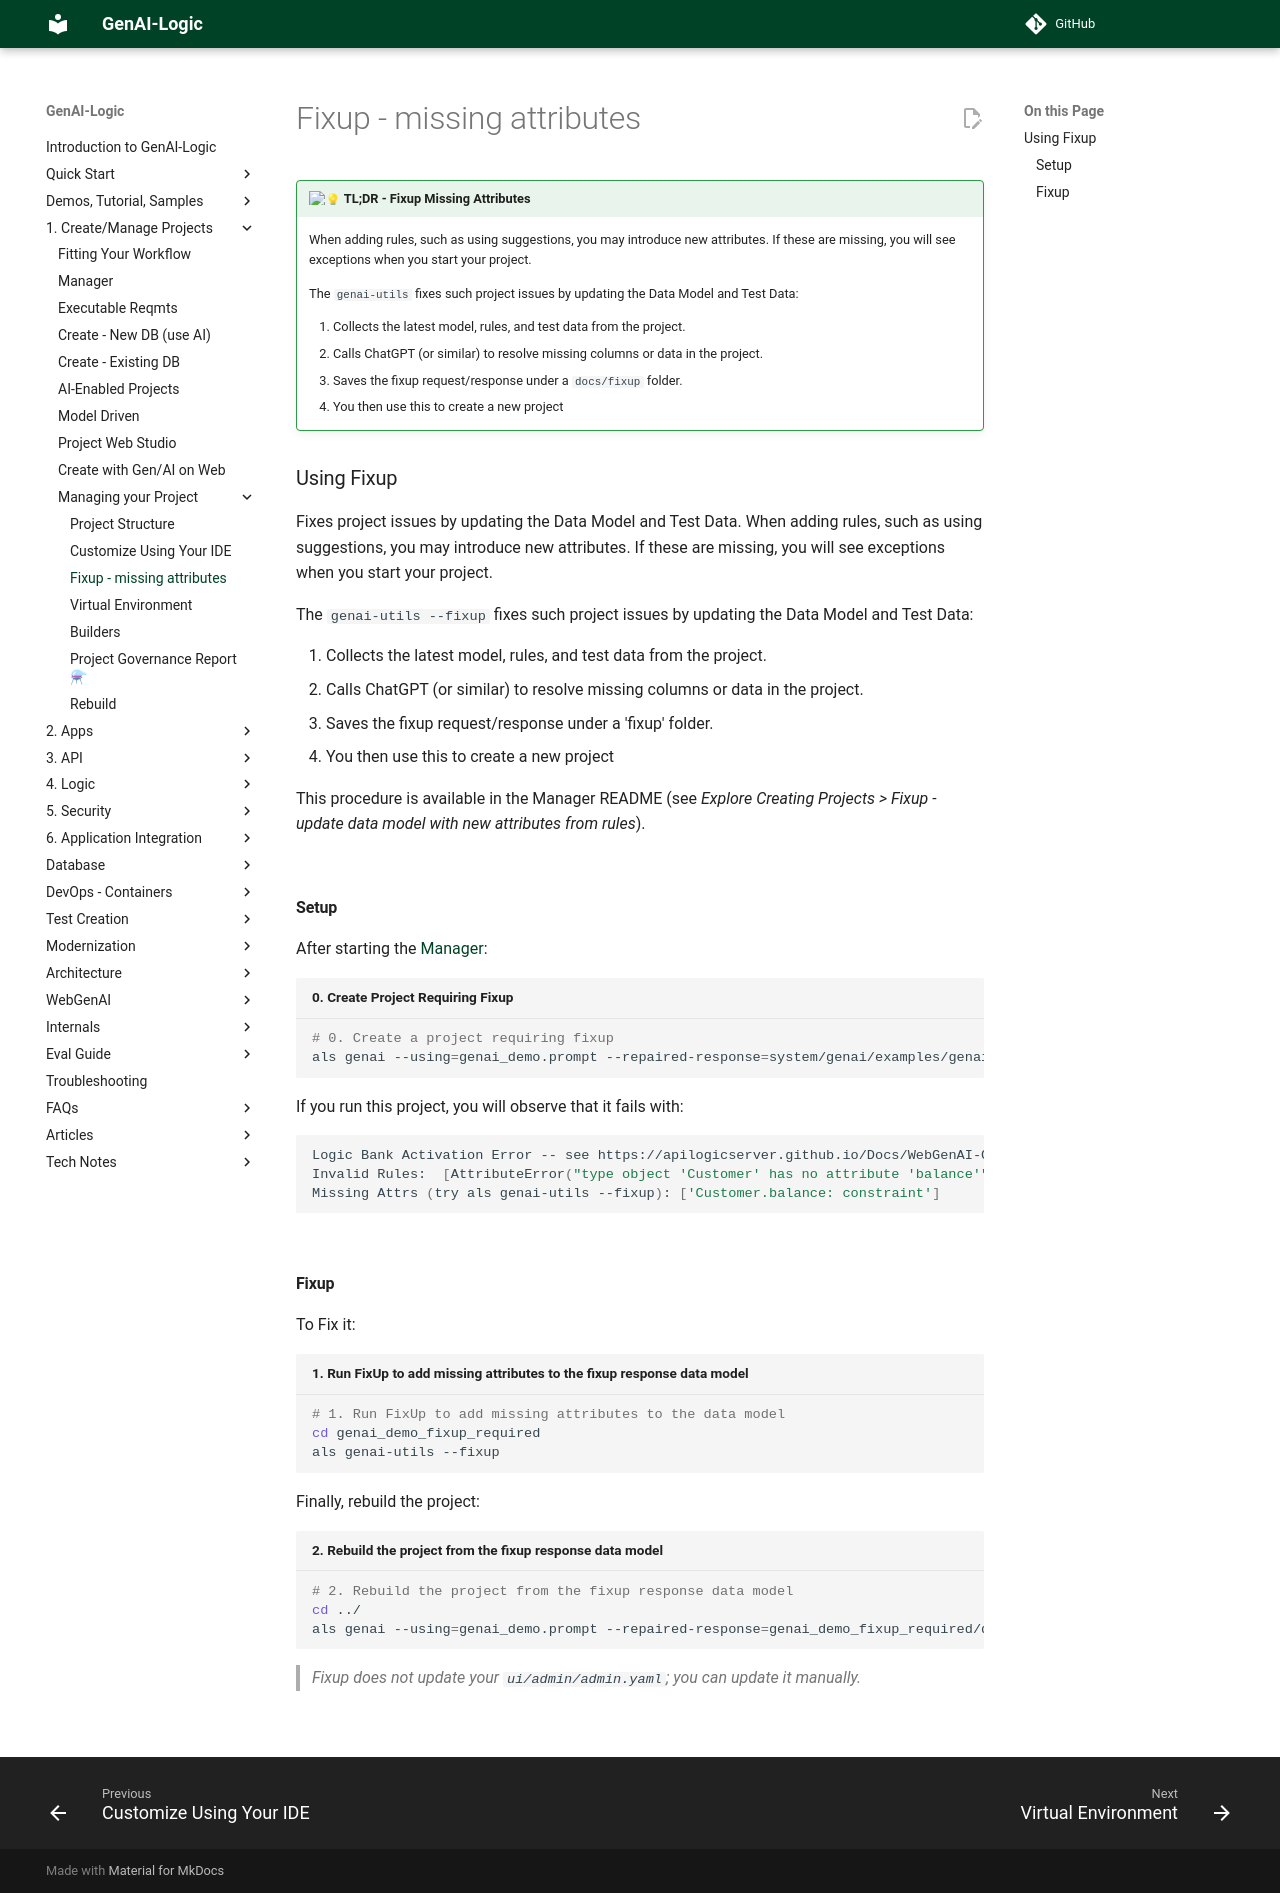

repository: ApiLogicServer/Docs · page: IDE-Fixup-Attrs/index.html · generator: jekyll

!!! pied-piper ":bulb: TL;DR - Fixup Missing Attributes"

    When adding rules, such as using suggestions, you may introduce new attributes.
    If these are missing, you will see exceptions when you start your project.
    
    The `genai-utils` fixes such project issues by updating the Data Model and Test Data:

    1. Collects the latest model, rules, and test data from the project. 
    2. Calls ChatGPT (or similar) to resolve missing columns or data in the project.
    3. Saves the fixup request/response under a `docs/fixup` folder.
    4. You then use this to create a new project

## Using Fixup

Fixes project issues by updating the Data Model and Test Data.
When adding rules, such as using suggestions, you may introduce new attributes.
If these are missing, you will see exceptions when you start your project.

The `genai-utils --fixup` fixes such project issues by updating the Data Model and Test Data:

1. Collects the latest model, rules, and test data from the project. 
2. Calls ChatGPT (or similar) to resolve missing columns or data in the project.
3. Saves the fixup request/response under a 'fixup' folder.
4. You then use this to create a new project

This procedure is available in the Manager README (see *Explore Creating Projects > Fixup - update data model with new attributes from rules*).

&nbsp;

### Setup
After starting the [Manager](Manager.md){:target="_blank" rel="noopener"}: 

```bash title="0. Create Project Requiring Fixup"
# 0. Create a project requiring fixup
als genai --using=genai_demo.prompt --repaired-response=system/genai/examples/genai_demo/genai_demo_fixup_required.json --project-name=genai_demo_fixup_required
```

If you run this project, you will observe that it fails with:
```bash
Logic Bank Activation Error -- see https://apilogicserver.github.io/Docs/WebGenAI-CLI/#recovery-options
Invalid Rules:  [AttributeError("type object 'Customer' has no attribute 'balance'")]
Missing Attrs (try als genai-utils --fixup): ['Customer.balance: constraint']
```
&nbsp;

### Fixup
To Fix it:
```bash title="1. Run FixUp to add missing attributes to the fixup response data model"
# 1. Run FixUp to add missing attributes to the data model
cd genai_demo_fixup_required
als genai-utils --fixup
```

Finally, rebuild the project:
```bash title="2. Rebuild the project from the fixup response data model"
# 2. Rebuild the project from the fixup response data model
cd ../
als genai --using=genai_demo.prompt --repaired-response=genai_demo_fixup_required/docs/fixup/response_fixup.json
```

> Fixup does not update your `ui/admin/admin.yaml`; you can update it manually.
    
&nbsp;
